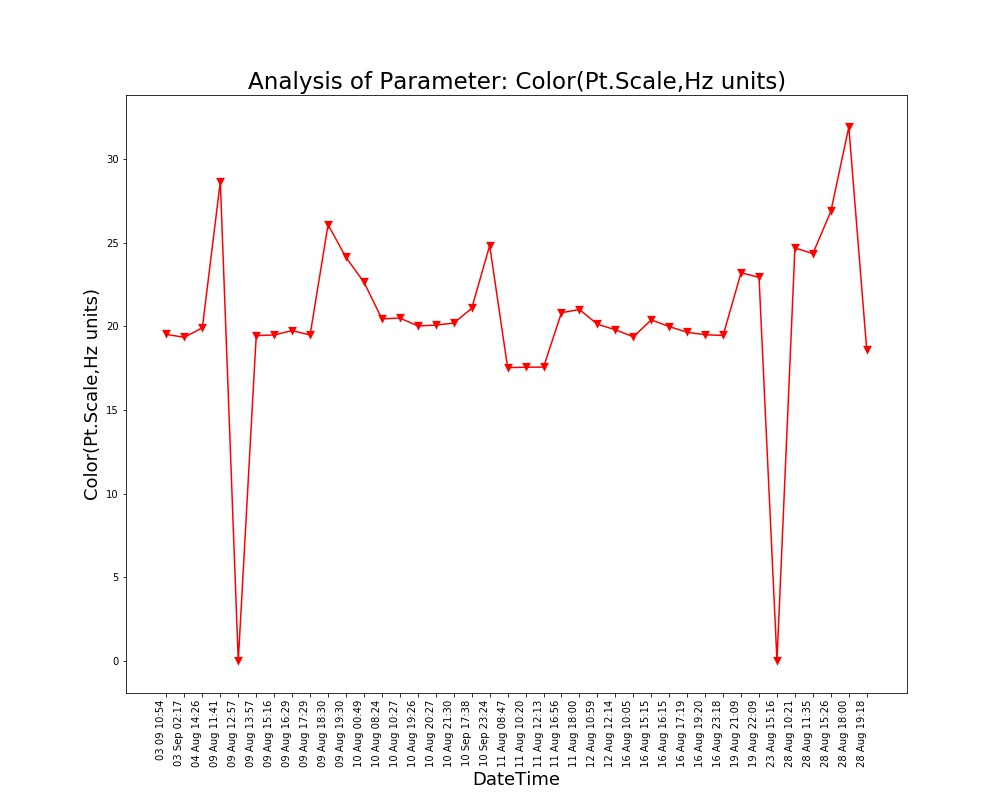

The table this chart was drawn from, first rows:
Unnamed: 0, DateTime, Date, Time, Color(Pt.Scale,Hz units)
0.0, 04 Aug 14:26, 04 Aug 2021, 14:26:24, 19.91
1.0, 09 Aug 11:41, 09 Aug 2021, 11:41:48, 28.64
2.0, 09 Aug 12:57, 09 Aug 2021, 12:57:04, 0.0
3.0, 09 Aug 13:57, 09 Aug 2021, 13:57:19, 19.44
4.0, 09 Aug 15:16, 09 Aug 2021, 15:16:19, 19.48
5.0, 09 Aug 16:29, 09 Aug 2021, 16:29:24, 19.74
6.0, 09 Aug 17:29, 09 Aug 2021, 17:29:51, 19.48
7.0, 09 Aug 18:30, 09 Aug 2021, 18:30:16, 26.07
8.0, 09 Aug 19:30, 09 Aug 2021, 19:30:40, 24.11
9.0, 10 Aug 00:49, 10 Aug 2021, 00:49:39, 22.63
10.0, 10 Aug 08:24, 10 Aug 2021, 08:24:01, 20.44
11.0, 10 Aug 10:27, 10 Aug 2021, 10:27:28, 20.49
12.0, 10 Aug 19:26, 10 Aug 2021, 19:26:33, 20.02
13.0, 10 Aug 20:27, 10 Aug 2021, 20:27:03, 20.07
14.0, 10 Aug 21:30, 10 Aug 2021, 21:30:23, 20.19
15.0, 11 Aug 08:47, 11 Aug 2021, 08:47:06, 17.53
16.0, 11 Aug 10:20, 11 Aug 2021, 10:20:04, 17.55
17.0, 11 Aug 12:13, 11 Aug 2021, 12:13:36, 17.56
18.0, 11 Aug 16:56, 11 Aug 2021, 16:56:21, 20.81
19.0, 11 Aug 18:00, 11 Aug 2021, 18:00:02, 21.0
20.0, 12 Aug 10:59, 12 Aug 2021, 10:59:37, 20.12
21.0, 12 Aug 12:14, 12 Aug 2021, 12:14:31, 19.79
22.0, 16 Aug 10:05, 16 Aug 2021, 10:05:25, 19.37
23.0, 16 Aug 15:15, 16 Aug 2021, 15:15:28, 20.38
24.0, 16 Aug 16:15, 16 Aug 2021, 16:15:54, 19.98
25.0, 16 Aug 17:19, 16 Aug 2021, 17:19:32, 19.64
26.0, 16 Aug 19:20, 16 Aug 2021, 19:20:17, 19.49
27.0, 16 Aug 23:18, 16 Aug 2021, 23:18:09, 19.45
28.0, 19 Aug 21:09, 19 Aug 2021, 21:09:25, 23.2
29.0, 19 Aug 22:09, 19 Aug 2021, 22:09:52, 22.92
30.0, 23 Aug 15:16, 23 Aug 2021, 15:16:38, 0.0
31.0, 28 Aug 10:21, 28 Aug 2021, 10:21:18, 24.68
32.0, 28 Aug 11:35, 28 Aug 2021, 11:35:06, 24.34
33.0, 28 Aug 15:26, 28 Aug 2021, 15:26:51, 26.87
34.0, 28 Aug 18:00, 28 Aug 2021, 18:00:08, 31.9
35.0, 28 Aug 19:18, 28 Aug 2021, 19:18:38, 18.57
, 03 Sep 02:17, 03 Sep 2021, 02:17:33, 19.34
, 03 09 10:54, 03 Sep 2021, 10:54:46, 19.51
, 10 Sep 17:38, 10 Sep 2021, 17:38:26, 21.07
, 10 Sep 23:24, 10 Sep 2021, 23:24:03, 24.82
